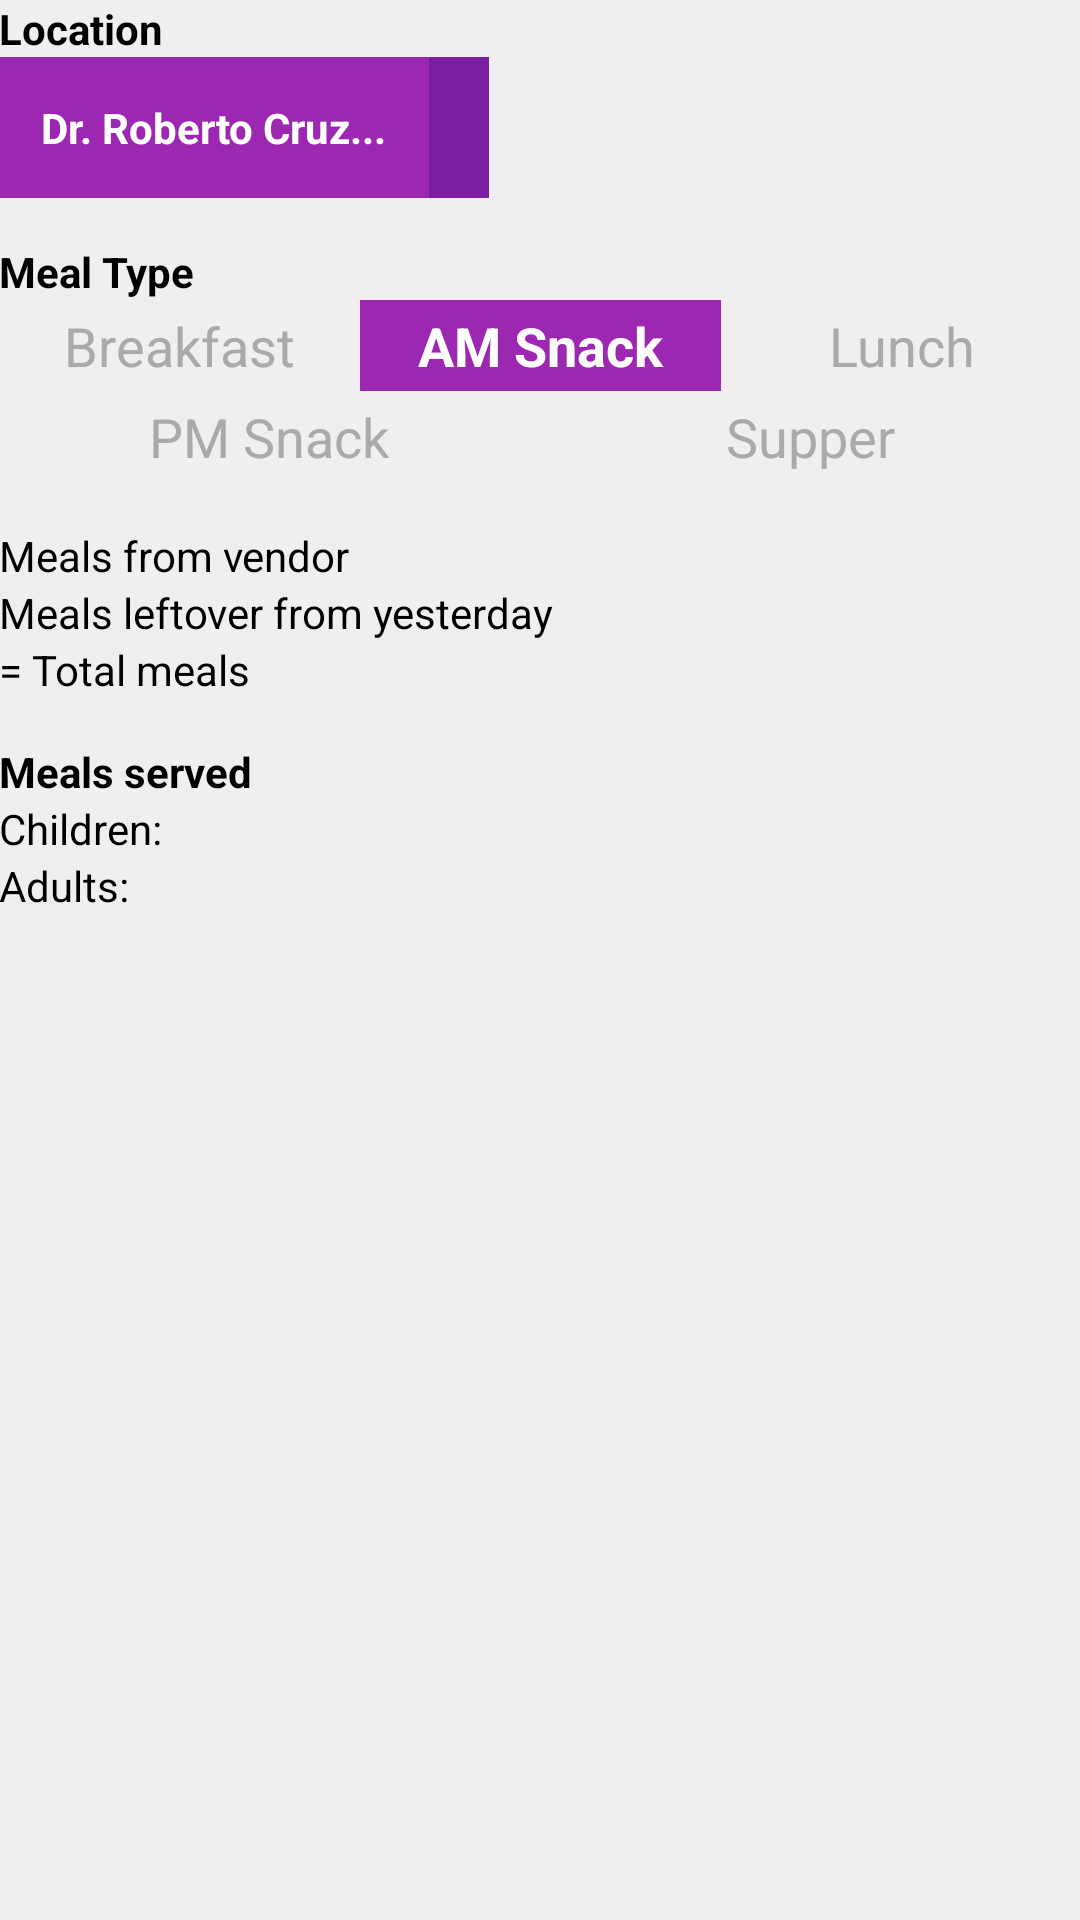

Reconstruct the res/layout file that produces this screen, plus the resources it refers to.
<!-- AndroidManifest.xml: application theme AppTheme -->
<!-- res/layout/scene_complete_form.xml -->
<?xml version="1.0" encoding="utf-8"?>
<LinearLayout
    android:id="@+id/content_main"
    android:background="@color/colorNeutral"
    xmlns:android="http://schemas.android.com/apk/res/android"
    xmlns:tools="http://schemas.android.com/tools"
    android:orientation="vertical"
    android:layout_width="match_parent"
    android:layout_height="match_parent"
    android:paddingBottom="@dimen/activity_vertical_margin"
    android:paddingLeft="@dimen/activity_horizontal_margin"
    android:paddingRight="@dimen/activity_horizontal_margin"
    android:paddingTop="@dimen/activity_vertical_margin"
    tools:context=".MainActivity"
    tools:showIn="@layout/activity_main">

    <TextView
        android:text="@string/form_location_label"
        android:layout_width="wrap_content"
        android:layout_height="wrap_content"
        style="@style/FormLabelTextView"/>

    <LinearLayout
        android:orientation="horizontal"
        android:background="@color/colorPrimary"
        android:layout_marginBottom="15dp"
        android:layout_width="wrap_content"
        android:layout_height="wrap_content">

        <TextView
            android:text="Dr. Roberto Cruz..."
            android:padding="14dp"
            android:textStyle="bold"
            android:textColor="@color/white"
            android:layout_width="wrap_content"
            android:layout_height="wrap_content"/>

        <View
            android:background="@color/colorPrimaryDark"
            android:layout_width="20dp"
            android:layout_height="match_parent"/>

    </LinearLayout>

    <TextView
        android:text="@string/form_meal_type_label"
        android:layout_width="wrap_content"
        android:layout_height="wrap_content"
        style="@style/FormLabelTextView"/>

    <LinearLayout
        android:orientation="vertical"
        android:layout_marginBottom="15dp"
        android:layout_width="wrap_content"
        android:layout_height="wrap_content">

        <LinearLayout
            android:orientation="horizontal"
            android:layout_width="match_parent"
            android:layout_height="wrap_content">

            <TextView
                android:id="@+id/breakfastText"
                android:text="Breakfast"
                android:layout_width="wrap_content"
                android:layout_height="wrap_content"
                style="@style/MealTypeTextView"/>

            <TextView
                android:id="@+id/AMSnackText"
                android:background="@color/colorPrimary"
                android:textColor="@color/white"
                android:text="AM Snack"
                android:textStyle="bold"
                android:layout_width="wrap_content"
                android:layout_height="wrap_content"
                style="@style/MealTypeTextView"/>

            <TextView
                android:id="@+id/lunchText"
                android:text="Lunch"
                android:layout_width="wrap_content"
                android:layout_height="wrap_content"
                style="@style/MealTypeTextView"/>

        </LinearLayout>


        <LinearLayout
            android:orientation="horizontal"
            android:layout_width="match_parent"
            android:layout_height="wrap_content">

            <TextView
                android:id="@+id/PMSnackText"
                android:text="PM Snack"
                android:layout_width="wrap_content"
                android:layout_height="wrap_content"
                style="@style/MealTypeTextView"/>

            <TextView
                android:text="Supper"
                android:layout_width="wrap_content"
                android:layout_height="wrap_content"
                style="@style/MealTypeTextView"/>
        </LinearLayout>

    </LinearLayout>

    <LinearLayout
        android:layout_marginBottom="15dp"
        android:orientation="vertical"
        android:layout_width="match_parent"
        android:layout_height="wrap_content">

        <TextView
            android:text="@string/form_meals_from_vendor_label"
            android:layout_width="wrap_content"
            android:layout_height="wrap_content"/>
        <TextView
            android:text="@string/form_meals_leftover_label"
            android:layout_width="wrap_content"
            android:layout_height="wrap_content"/>
        <TextView
            android:text="@string/form_meals_total_label"
            android:layout_width="wrap_content"
            android:layout_height="wrap_content"/>

    </LinearLayout>

    <TextView
        android:text="@string/form_meals_served_label"
        android:layout_width="wrap_content"
        android:layout_height="wrap_content"
        style="@style/FormLabelTextView"/>

    <LinearLayout
        android:orientation="vertical"
        android:layout_width="match_parent"
        android:layout_height="wrap_content">

        <LinearLayout
            android:orientation="horizontal"
            android:layout_width="wrap_content"
            android:layout_height="wrap_content">

            <TextView
                android:text="@string/form_children_label"
                android:layout_width="wrap_content"
                android:layout_height="wrap_content"/>

        </LinearLayout>

        <LinearLayout
            android:orientation="horizontal"
            android:layout_width="wrap_content"
            android:layout_height="wrap_content">

            <TextView
                android:text="@string/form_adult_label"
                android:layout_width="wrap_content"
                android:layout_height="wrap_content"/>

        </LinearLayout>

    </LinearLayout>


</LinearLayout>
<!-- res/layout/activity_main.xml (included above) -->
<?xml version="1.0" encoding="utf-8"?>
<LinearLayout
    xmlns:android="http://schemas.android.com/apk/res/android"
    xmlns:tools="http://schemas.android.com/tools"
    android:orientation="vertical"
    android:background="@color/colorNeutral"
    android:layout_width="match_parent"
    android:layout_height="match_parent"
    tools:context="com.togetherly.hackathon.mealtally.MainActivity">

    <LinearLayout
        android:orientation="horizontal"
        android:gravity="center"
        android:layout_width="match_parent"
        android:layout_height="wrap_content">

        <TextView
            android:text="Date: "
            android:layout_width="wrap_content"
            android:layout_height="wrap_content"
            style="@style/FormLabelTextView"/>

        <TextView
            android:id="@+id/dateTextView"
            android:text="YYYY MM DD"
            android:textStyle="normal"
            android:layout_width="wrap_content"
            android:layout_height="wrap_content"
            style="@style/FormLabelTextView"/>

    </LinearLayout>

    <FrameLayout
        android:id="@+id/sceneRoot"
        android:layout_width="match_parent"
        android:layout_height="match_parent"/>


</LinearLayout>
<!-- resources referenced by this layout -->
<resources>
  <color name="colorNeutral">#F0EEEE</color>
  <color name="colorPrimary">#9C27B0</color>
  <color name="colorPrimaryDark">#7B1FA2</color>
  <color name="white">#FFFFFF</color>
  <string name="form_adult_label">Adults:</string>
  <string name="form_children_label">Children:</string>
  <string name="form_location_label">Location</string>
  <string name="form_meal_type_label">Meal Type</string>
  <string name="form_meals_from_vendor_label">Meals from vendor</string>
  <string name="form_meals_leftover_label">Meals leftover from yesterday</string>
  <string name="form_meals_served_label">Meals served</string>
  <string name="form_meals_total_label">= Total meals</string>
  <style name="FormLabelTextView">
          <item name="android:textStyle">bold</item>
      </style>
  <style name="MealTypeTextView" parent="AppTheme">
          <item name="android:textSize">18sp</item>
          <item name="android:textColor">@android:color/darker_gray</item>
          <item name="android:ems">10</item>
          <item name="android:layout_weight">1</item>
          <item name="android:padding">3dp</item>
          <item name="android:gravity">center_horizontal</item>
      </style>
  <style name="AppTheme" parent="Theme.AppCompat.Light.DarkActionBar">
          
          <item name="colorPrimary">@color/colorPrimary</item>
          <item name="colorPrimaryDark">@color/colorPrimaryDark</item>
          <item name="colorAccent">@color/colorAccent</item>
          <item name="android:textColor">@color/black</item>
      </style>
  <color name="colorAccent">#00B0FF</color>
  <color name="black">#000000</color>
</resources>
